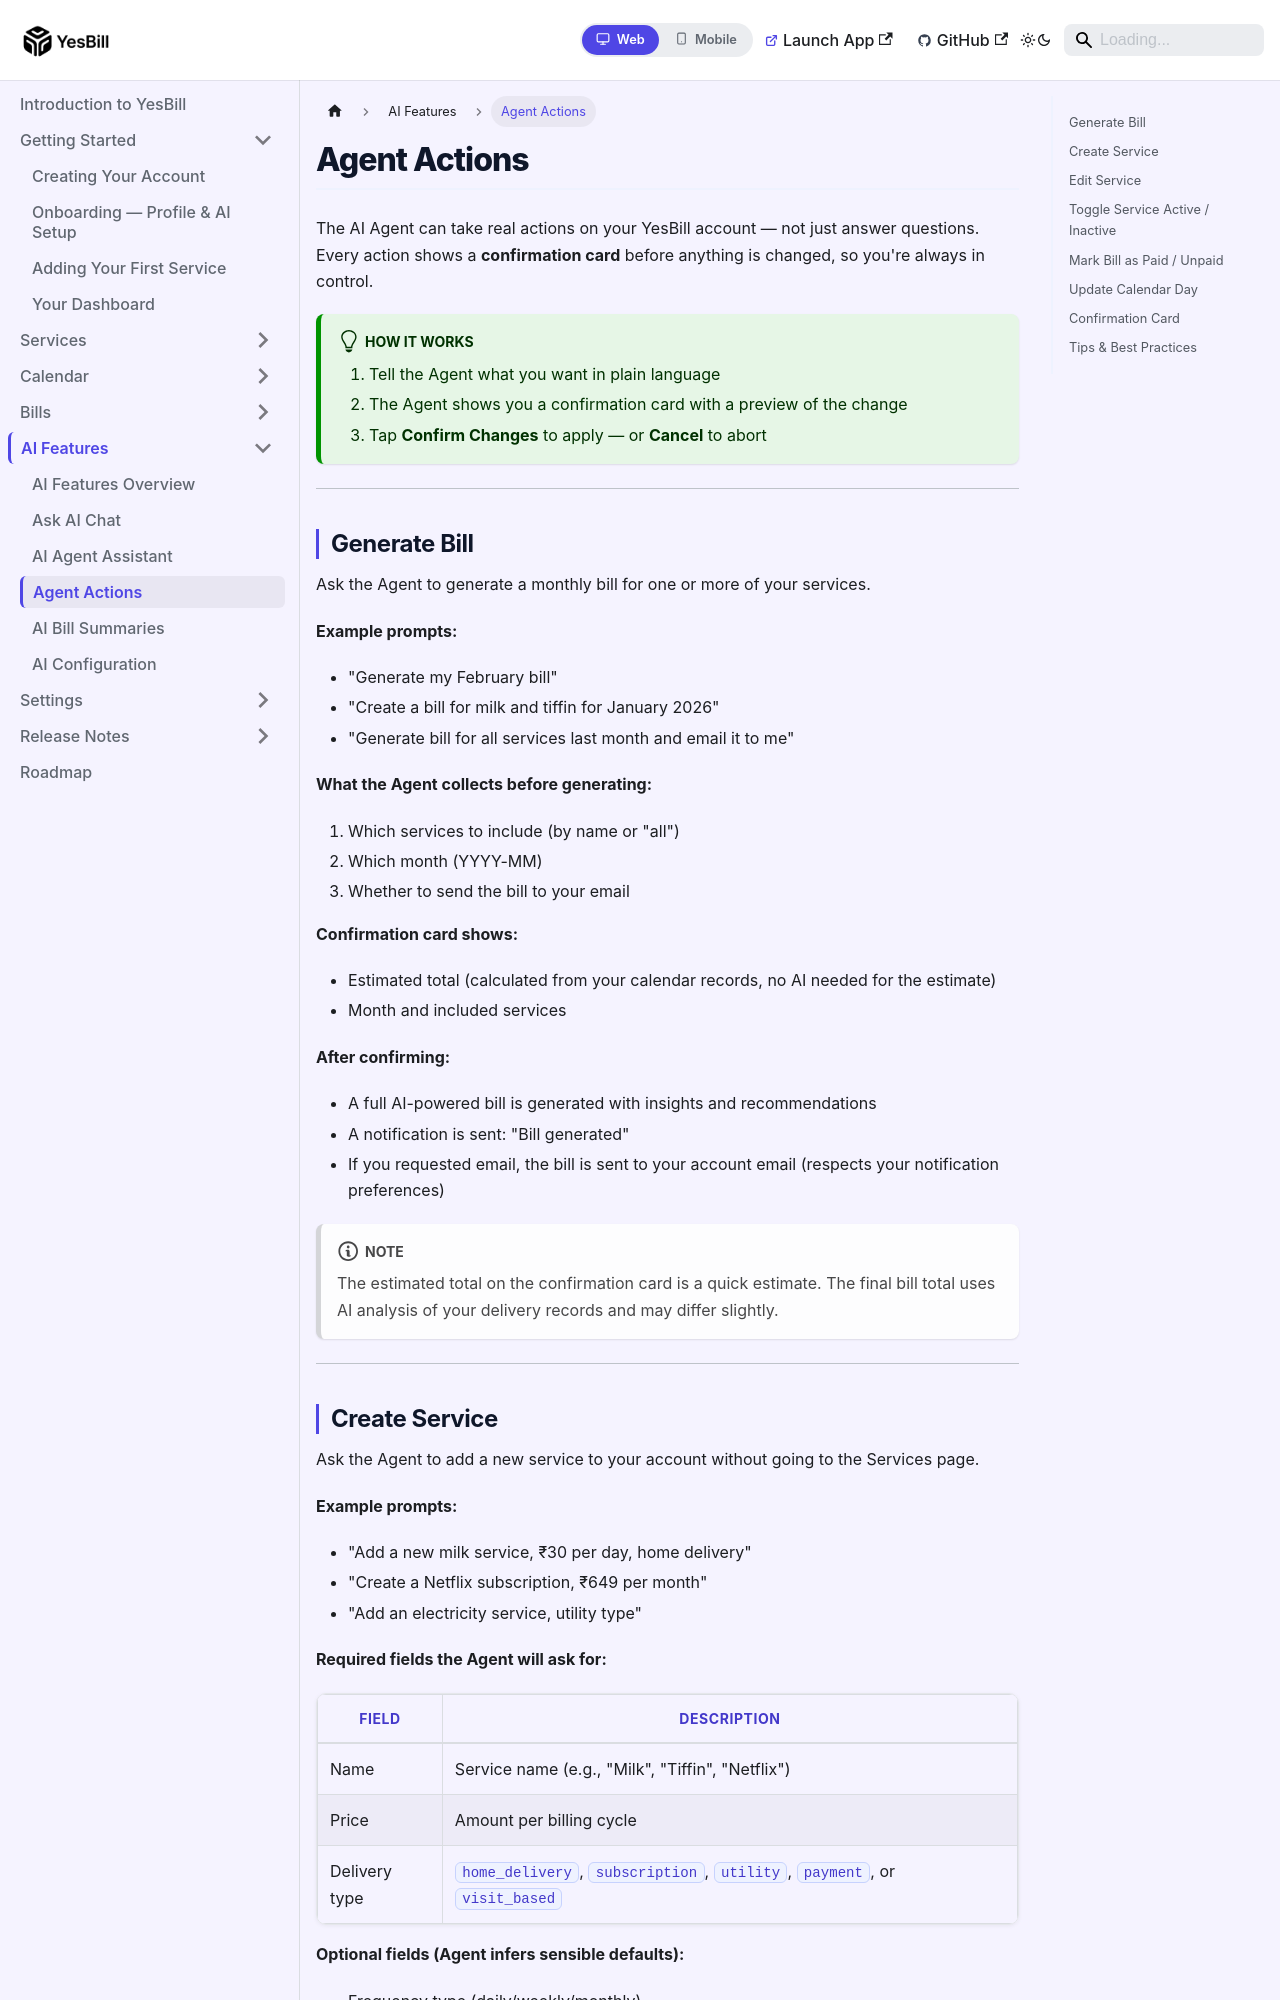

repository: Ishan96Dev/YesBill · page: docs/ai-features/agent-actions/index.html · generator: docusaurus

---
id: agent-actions
title: Agent Actions
sidebar_position: 4
---

# Agent Actions

The AI Agent can take real actions on your YesBill account — not just answer questions. Every action shows a **confirmation card** before anything is changed, so you're always in control.

:::tip How it works
1. Tell the Agent what you want in plain language
2. The Agent shows you a confirmation card with a preview of the change
3. Tap **Confirm Changes** to apply — or **Cancel** to abort
:::

---

## Generate Bill

Ask the Agent to generate a monthly bill for one or more of your services.

**Example prompts:**
- "Generate my February bill"
- "Create a bill for milk and tiffin for January 2026"
- "Generate bill for all services last month and email it to me"

**What the Agent collects before generating:**
1. Which services to include (by name or "all")
2. Which month (YYYY-MM)
3. Whether to send the bill to your email

**Confirmation card shows:**
- Estimated total (calculated from your calendar records, no AI needed for the estimate)
- Month and included services

**After confirming:**
- A full AI-powered bill is generated with insights and recommendations
- A notification is sent: "Bill generated"
- If you requested email, the bill is sent to your account email (respects your notification preferences)

:::note
The estimated total on the confirmation card is a quick estimate. The final bill total uses AI analysis of your delivery records and may differ slightly.
:::

---
